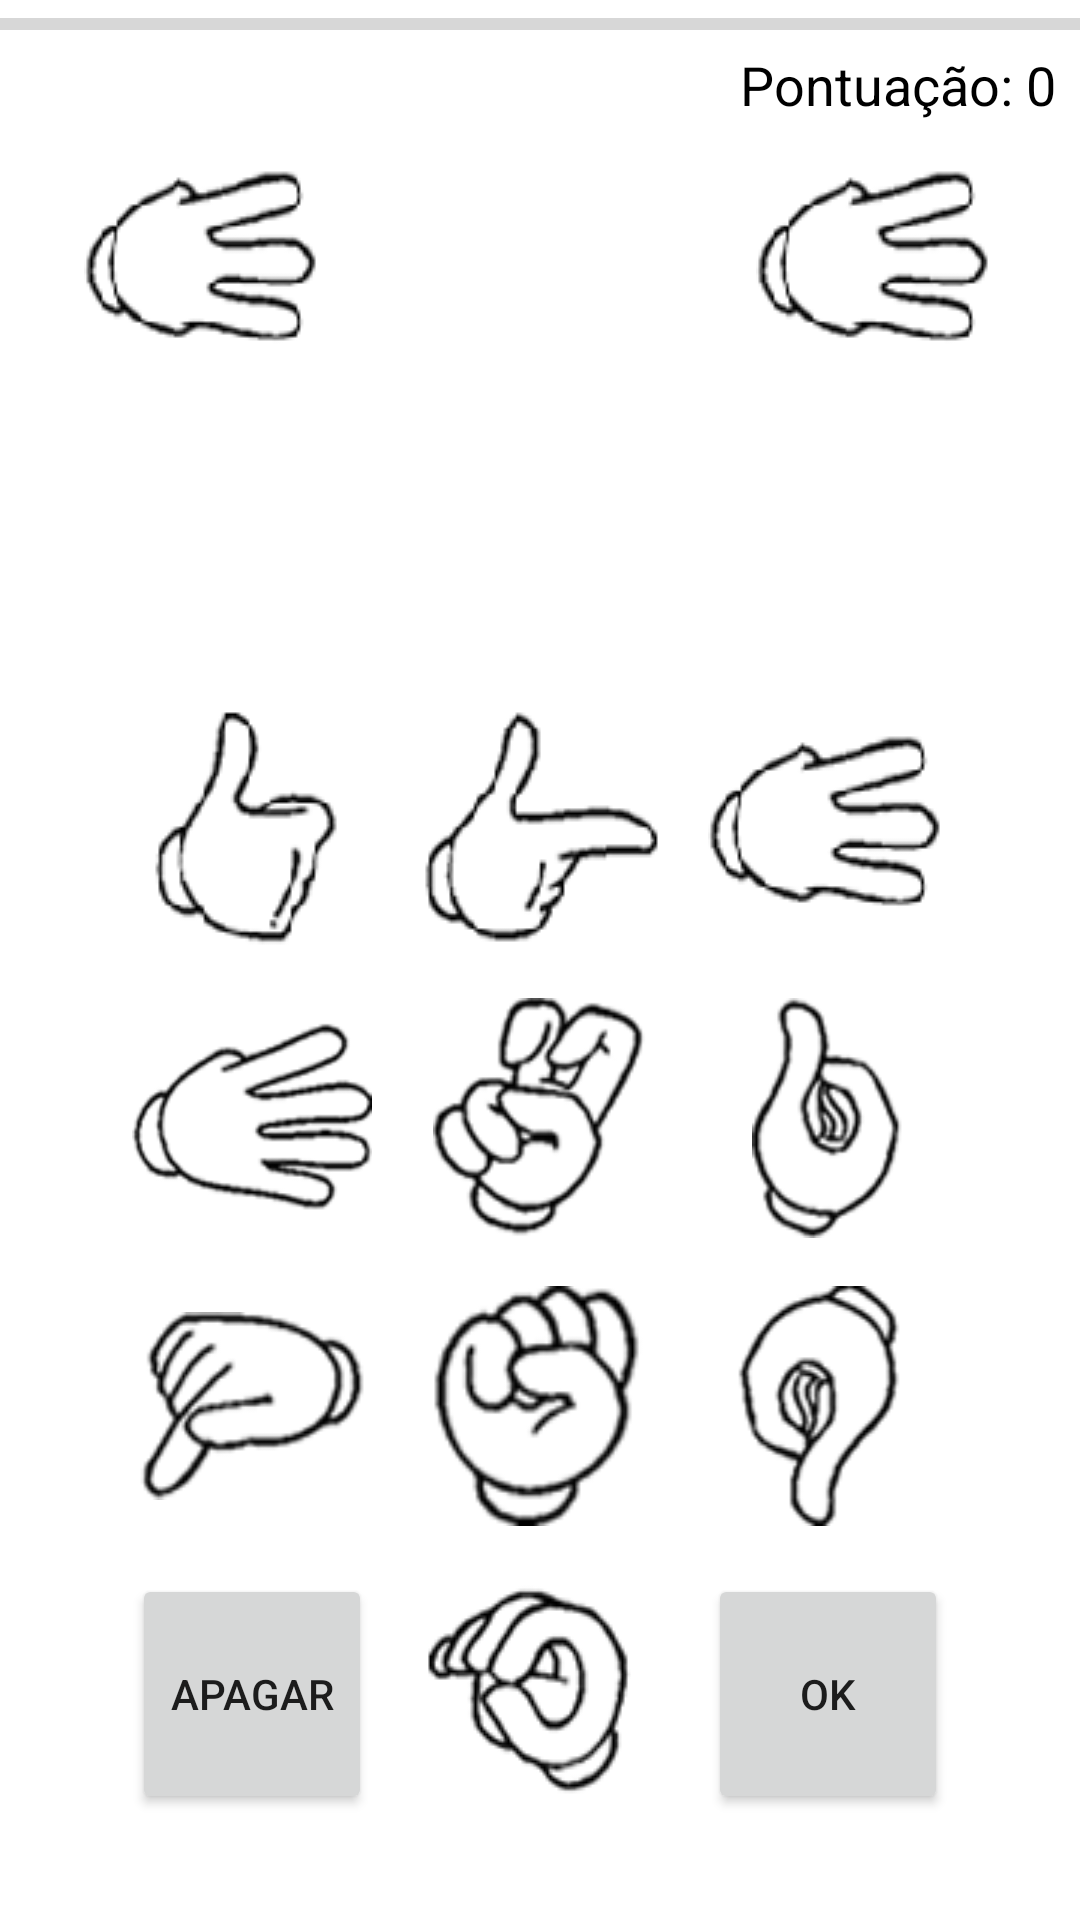

Android layout source for this screen:
<!-- AndroidManifest.xml: application theme AppTheme.NoActionBar -->
<!-- res/layout/activity_main.xml -->
<?xml version="1.0" encoding="utf-8"?>
<android.support.constraint.ConstraintLayout xmlns:android="http://schemas.android.com/apk/res/android"
    xmlns:app="http://schemas.android.com/apk/res-auto"
    xmlns:tools="http://schemas.android.com/tools"
    android:layout_width="match_parent"
    android:layout_height="match_parent"
    tools:context=".MainActivity"
    android:background="#FFF"
    tools:layout_editor_absoluteY="81dp">

    <ImageView
        android:id="@+id/valor1ImageView"
        android:layout_width="80dp"
        android:layout_height="80dp"
        android:layout_marginStart="28dp"
        android:layout_marginTop="8dp"
        android:background="@drawable/bg_botao_calculadora"
        android:scaleType="fitCenter"
        android:src="@drawable/img_libras_tres"
        app:layout_constraintEnd_toStartOf="@+id/sinalTextView"
        app:layout_constraintHorizontal_bias="0.448"
        app:layout_constraintStart_toStartOf="parent"
        app:layout_constraintTop_toBottomOf="@+id/pontuacaoTextView" />

    <TextView
        android:id="@+id/sinalTextView"
        android:layout_width="0dp"
        android:layout_height="0dp"
        android:gravity="center"
        tools:text="+"
        android:textColor="@android:color/black"
        android:textSize="36sp"
        app:layout_constraintBottom_toBottomOf="@+id/valor1ImageView"
        app:layout_constraintEnd_toStartOf="@+id/valor2ImageView"
        app:layout_constraintStart_toEndOf="@+id/valor1ImageView"
        app:layout_constraintTop_toTopOf="@+id/valor1ImageView" />

    <TextView
        android:visibility="gone"
        android:id="@+id/tempoTextView"
        android:layout_width="wrap_content"
        android:layout_height="wrap_content"
        android:layout_marginStart="70dp"
        android:layout_marginTop="43dp"
        app:layout_constraintStart_toStartOf="parent"
        app:layout_constraintTop_toBottomOf="@+id/valor1ImageView"
        tools:text="100" />

    <ImageView
        android:id="@+id/valor2ImageView"
        android:layout_width="80dp"
        android:layout_height="80dp"
        android:layout_marginEnd="28dp"
        android:background="@drawable/bg_botao_calculadora"
        android:src="@drawable/img_libras_tres"
        app:layout_constraintBottom_toTopOf="@+id/respostaTextView"
        app:layout_constraintEnd_toEndOf="parent"
        app:layout_constraintHorizontal_bias="1.0"
        app:layout_constraintStart_toEndOf="@+id/sinalTextView"
        app:layout_constraintTop_toTopOf="@+id/sinalTextView"
        app:layout_constraintVertical_bias="0.0" />

    <TextView
        android:id="@+id/respostaTextView"
        android:layout_width="wrap_content"
        android:layout_height="wrap_content"
        android:textAppearance="@style/TextAppearance.AppCompat.Body2"
        android:textSize="40sp"
        app:layout_constraintBottom_toTopOf="@+id/gridLayout"
        app:layout_constraintEnd_toEndOf="parent"
        app:layout_constraintStart_toStartOf="parent"
        app:layout_constraintTop_toBottomOf="@+id/sinalTextView"
        tools:text="120" />

    <GridLayout
        android:id="@+id/gridLayout"
        android:layout_width="wrap_content"
        android:layout_height="wrap_content"
        android:layout_marginBottom="8dp"
        android:layout_marginTop="8dp"
        android:columnCount="3"
        app:layout_constraintBottom_toBottomOf="parent"
        app:layout_constraintEnd_toEndOf="parent"
        app:layout_constraintStart_toStartOf="parent"
        app:layout_constraintTop_toBottomOf="@+id/respostaTextView"
        app:layout_constraintVertical_bias="1.0">

        <ImageButton
            android:id="@+id/umImageButton"
            android:layout_width="80dp"
            android:layout_height="80dp"
            android:layout_margin="8dp"
            android:background="@drawable/bg_botao_calculadora"
            android:scaleType="centerInside"
            app:srcCompat="@drawable/img_libras_um" />

        <ImageButton
            android:id="@+id/doisImageButton"
            android:layout_width="80dp"
            android:layout_height="80dp"
            android:layout_margin="8dp"
            android:background="@drawable/bg_botao_calculadora"
            android:scaleType="fitCenter"
            app:srcCompat="@drawable/img_libras_dois" />

        <ImageButton
            android:id="@+id/tresImageButton"
            android:layout_width="80dp"
            android:layout_height="80dp"
            android:layout_margin="8dp"
            android:background="@drawable/bg_botao_calculadora"
            android:scaleType="fitCenter"
            app:srcCompat="@drawable/img_libras_tres" />

        <ImageButton
            android:id="@+id/quatroImageButton"
            android:layout_width="80dp"
            android:layout_height="80dp"
            android:layout_margin="8dp"
            android:background="@drawable/bg_botao_calculadora"
            android:scaleType="fitCenter"
            app:srcCompat="@drawable/img_libras_quatro" />

        <ImageButton
            android:id="@+id/cincoImageButton"
            android:layout_width="80dp"
            android:layout_height="80dp"
            android:layout_margin="8dp"
            android:background="@drawable/bg_botao_calculadora"
            android:scaleType="fitCenter"
            app:srcCompat="@drawable/img_libras_cinco" />

        <ImageButton
            android:id="@+id/seisImageButton"
            android:layout_width="80dp"
            android:layout_height="80dp"
            android:layout_margin="8dp"
            android:background="@drawable/bg_botao_calculadora"
            android:scaleType="fitCenter"
            app:srcCompat="@drawable/img_libras_seis" />

        <ImageButton
            android:id="@+id/seteImageButton"
            android:layout_width="80dp"
            android:layout_height="80dp"
            android:layout_margin="8dp"
            android:background="@drawable/bg_botao_calculadora"
            android:scaleType="fitCenter"
            app:srcCompat="@drawable/img_libras_sete" />

        <ImageButton
            android:id="@+id/oitoImageButton"
            android:layout_width="80dp"
            android:layout_height="80dp"
            android:layout_margin="8dp"
            android:background="@drawable/bg_botao_calculadora"
            android:scaleType="fitCenter"
            app:srcCompat="@drawable/img_libras_oito" />

        <ImageButton
            android:id="@+id/noveImageButton"
            android:layout_width="80dp"
            android:layout_height="80dp"
            android:layout_margin="8dp"
            android:background="@drawable/bg_botao_calculadora"
            android:scaleType="fitCenter"
            app:srcCompat="@drawable/img_libras_nove" />

        <Button
            android:text="Apagar"
            android:id="@+id/apagarButton"
            android:layout_width="80dp"
            android:layout_height="80dp"
            android:layout_margin="8dp" />

        <ImageButton
            android:id="@+id/zeroImageButton"
            android:layout_width="80dp"
            android:layout_height="80dp"
            android:layout_margin="8dp"
            android:background="@drawable/bg_botao_calculadora"
            android:scaleType="fitCenter"
            app:srcCompat="@drawable/img_libras_zero" />

        <Button
            android:id="@+id/responderButton"
            android:layout_width="80dp"
            android:layout_height="80dp"
            android:layout_margin="8dp"
            android:text="OK" />

    </GridLayout>

    <ProgressBar
        android:id="@+id/timeProgressBar"
        style="?android:attr/progressBarStyleHorizontal"
        android:layout_width="0dp"
        android:layout_height="wrap_content"
        app:layout_constraintEnd_toEndOf="parent"
        app:layout_constraintStart_toStartOf="parent"
        app:layout_constraintTop_toTopOf="parent" />

    <TextView
        android:id="@+id/pontuacaoTextView"
        android:layout_width="wrap_content"
        android:layout_height="wrap_content"
        android:layout_marginEnd="8dp"
        android:text="Pontuação: 0"
        android:textColor="@android:color/black"
        android:textSize="18sp"
        app:layout_constraintEnd_toEndOf="parent"
        app:layout_constraintTop_toBottomOf="@+id/timeProgressBar" />


</android.support.constraint.ConstraintLayout>
<!-- resources referenced by this layout -->
<resources>
  <!-- drawable img_libras_cinco: png bitmap (drawable, 5067 bytes) -->
  <!-- drawable img_libras_dois: png bitmap (drawable, 3285 bytes) -->
  <!-- drawable img_libras_nove: png bitmap (drawable, 3761 bytes) -->
  <!-- drawable img_libras_oito: png bitmap (drawable, 4001 bytes) -->
  <!-- drawable img_libras_quatro: png bitmap (drawable, 5047 bytes) -->
  <!-- drawable img_libras_seis: png bitmap (drawable, 3817 bytes) -->
  <!-- drawable img_libras_sete: png bitmap (drawable, 3497 bytes) -->
  <!-- drawable img_libras_tres: png bitmap (drawable, 3630 bytes) -->
  <!-- drawable img_libras_um: png bitmap (drawable, 3243 bytes) -->
  <!-- drawable img_libras_zero: png bitmap (drawable, 4306 bytes) -->
  <style name="AppTheme.NoActionBar" parent="AppTheme">
      </style>
  <style name="AppTheme" parent="Theme.AppCompat.Light.DarkActionBar">
          
          <item name="colorPrimary">@color/colorPrimary</item>
          <item name="colorPrimaryDark">@color/colorPrimaryDark</item>
          <item name="colorAccent">@color/colorAccent</item>
      </style>
  <color name="colorPrimary">#009688</color>
  <color name="colorPrimaryDark">#00675b</color>
  <color name="colorAccent">#263238</color>
</resources>
